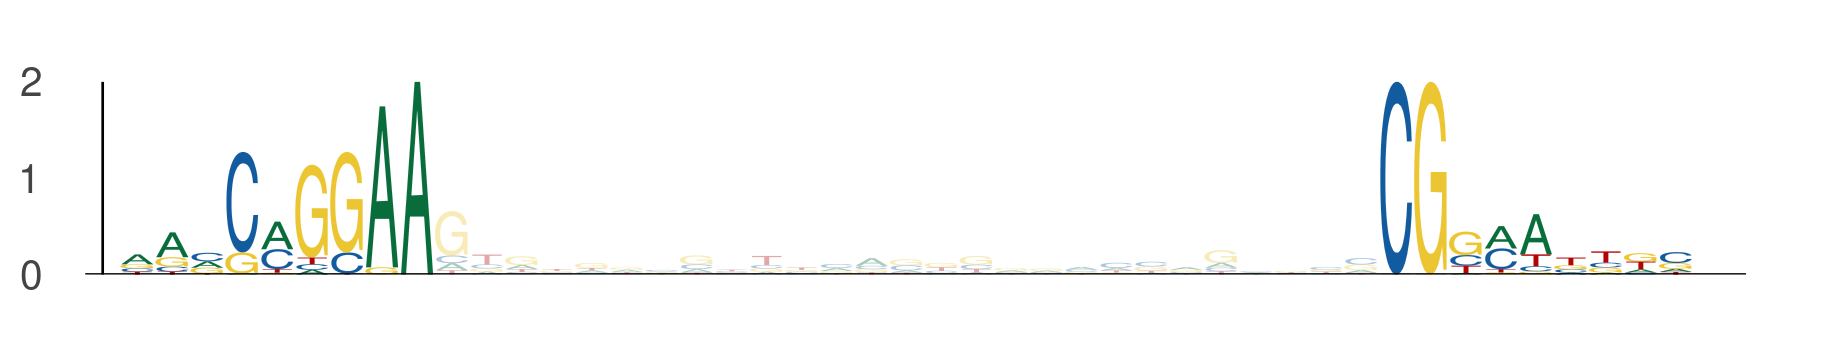

Data behind this chart, as committed beside it:
seq_index, start_position, end_position, is_reversed_complement
3808, 77, 86, 0
3808, 113, 122, 0
4059, 77, 86, 0
4059, 113, 122, 0
1669, 19, 28, 0
1669, 55, 64, 0
1273, 77, 86, 0
1273, 113, 122, 0
3062, 77, 86, 0
3062, 113, 122, 0
2181, 77, 86, 0
2181, 113, 122, 0
2649, 77, 86, 0
2649, 113, 122, 0
3036, 7, 16, 0
3036, 43, 52, 0
663, 25, 34, 0
663, 61, 70, 0
3398, 70, 79, 0
3398, 106, 115, 0
1700, 77, 86, 0
1700, 113, 122, 0
6041, 14, 23, 0
6041, 50, 59, 0
146, 77, 86, 0
146, 113, 122, 0
4428, 77, 86, 0
4428, 113, 122, 0
2568, 121, 130, 0
2568, 157, 166, 0
1471, 95, 104, 0
1471, 131, 140, 0
243, 77, 86, 0
243, 113, 122, 0
1852, 105, 114, 0
1852, 141, 150, 0
5360, 24, 33, 0
5360, 60, 69, 0
5202, 1, 10, 0
5202, 37, 46, 0
2419, 29, 38, 0
2419, 65, 74, 0
1784, 77, 86, 0
1784, 113, 122, 0
4272, 118, 127, 0
4272, 154, 163, 0
5816, 77, 86, 0
5816, 113, 122, 0
4195, 61, 70, 0
4195, 97, 106, 0
2355, 63, 72, 0
2355, 99, 108, 0
5199, 1, 10, 0
5199, 37, 46, 0
4638, 77, 86, 0
4638, 113, 122, 0
2621, 2, 11, 0
2621, 38, 47, 0
4568, 77, 86, 0
4568, 113, 122, 0
... 174 more rows
